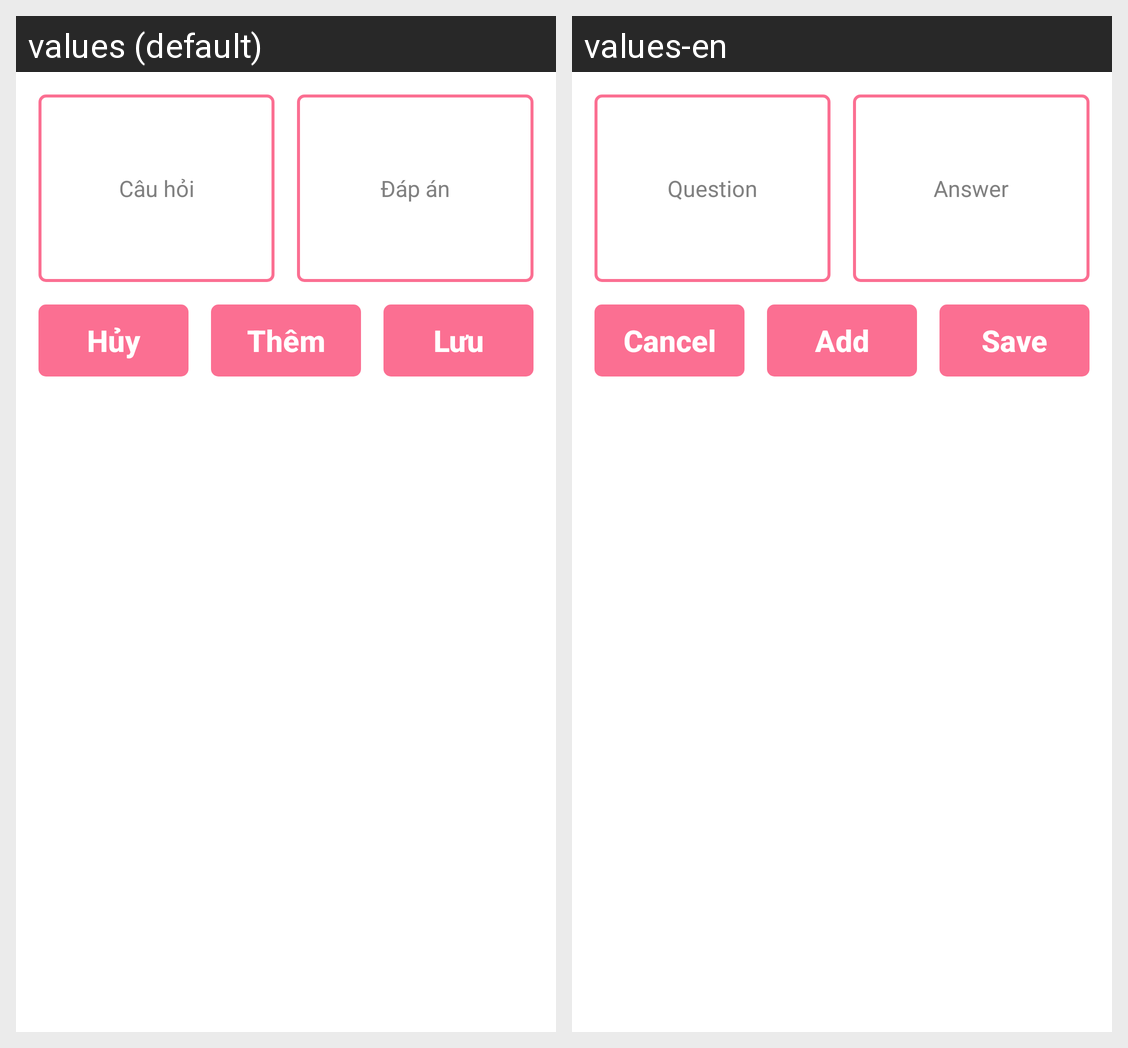

Here is an Android app screen in its default locale and in the app's own translations. Write out the translated-string differences for the strings that appear on this screen.
Android screen res/layout/activity_add_flashcards.xml rendered under 2 locales, left to right: values (default), values-en. Device: Nexus 5 (rendered at 1080×1920; each locale shown at half size, 540×960, under a caption strip naming it); theme Theme.FlashLearn.
Strings drawn on this screen, with the default value and each locale's value (text and hints the layout hard-codes, and strings that could not be matched under every locale, appear in the picture but are not listed):

hint_question
  values: Câu hỏi
  values-en: Question

hint_answer
  values: Đáp án
  values-en: Answer

btn_cancel
  values: Hủy
  values-en: Cancel

btn_add
  values: Thêm
  values-en: Add

btn_save
  values: Lưu
  values-en: Save
